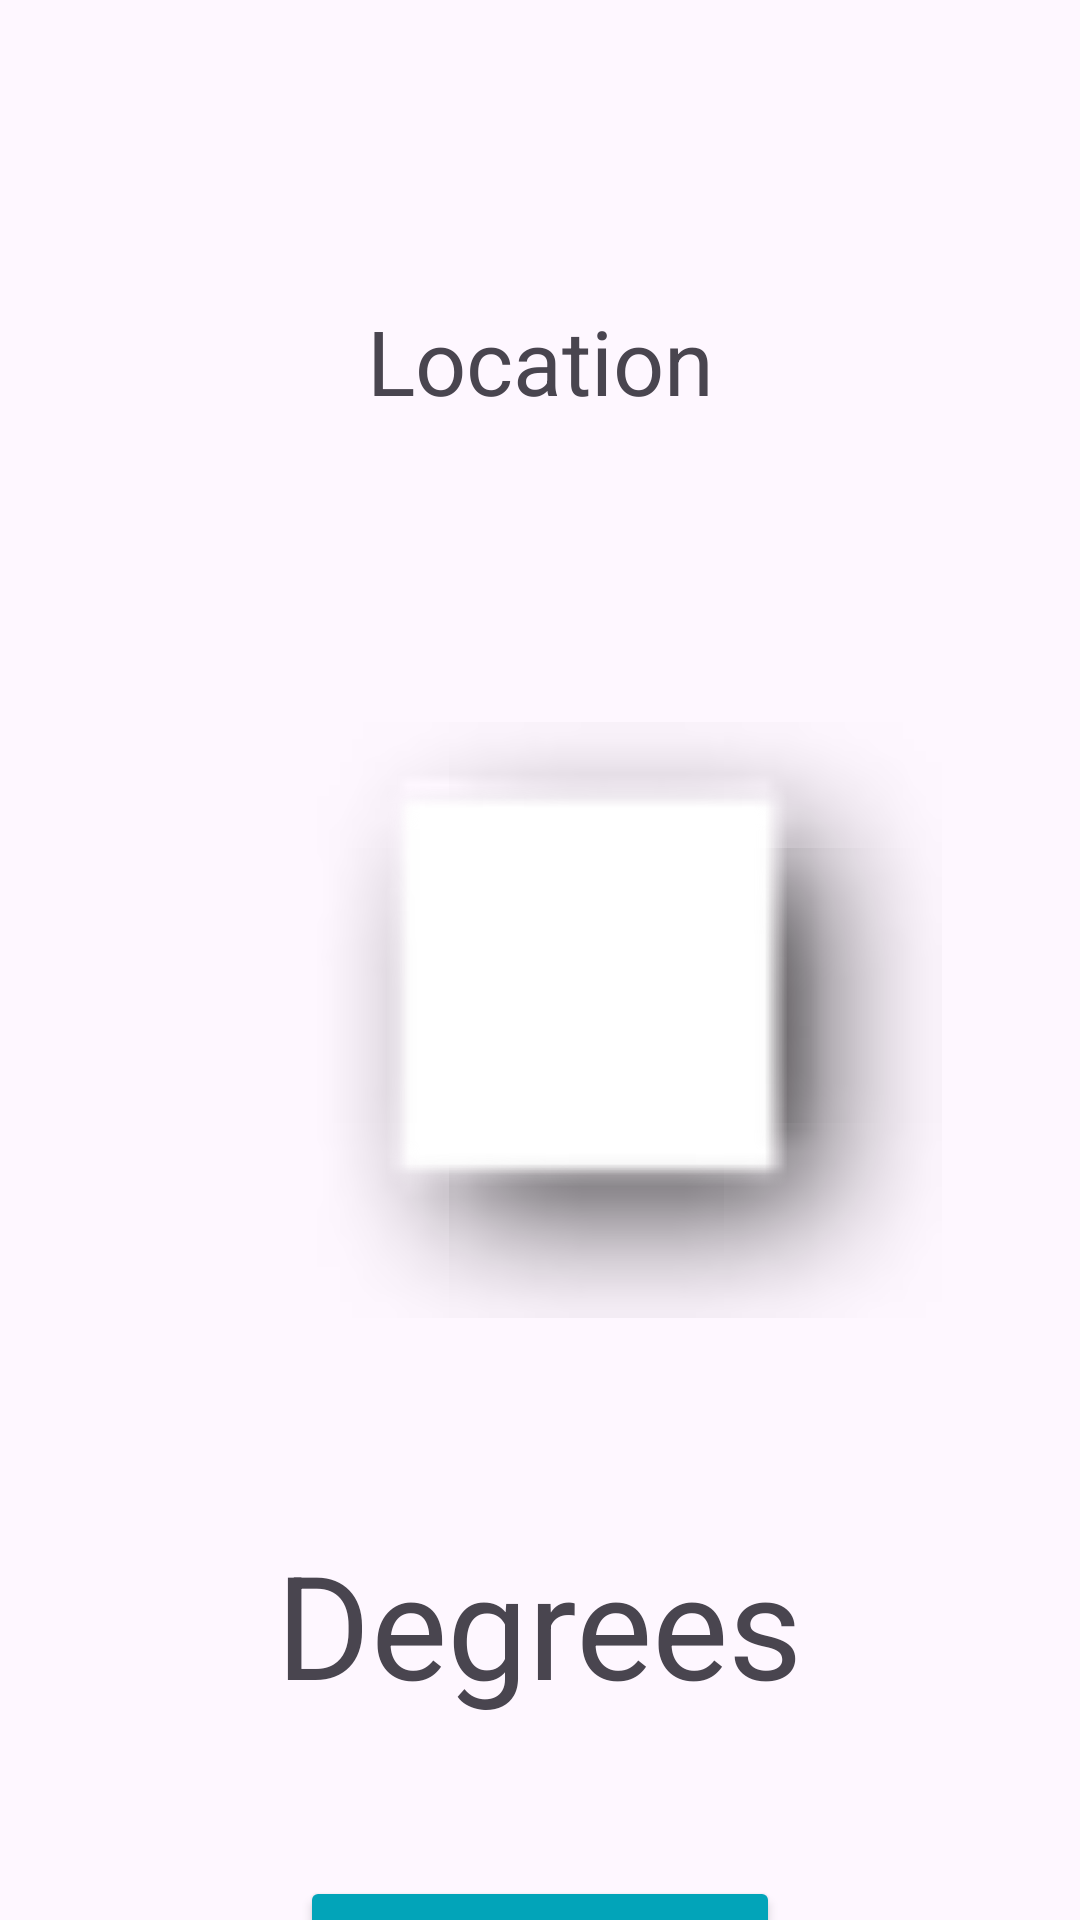

Here is an Android app screen rendered from its layout file. Give the layout XML and the strings, colors and styles it references.
<!-- AndroidManifest.xml: application theme Theme.ActivityForecast -->
<!-- res/layout/activity_weather_display.xml -->
<androidx.constraintlayout.widget.ConstraintLayout xmlns:android="http://schemas.android.com/apk/res/android"
    xmlns:app="http://schemas.android.com/apk/res-auto"
    xmlns:tools="http://schemas.android.com/tools"
    android:layout_width="match_parent"
    android:layout_height="match_parent"
    tools:context=".WeatherDisplayActivity">

    <TextView
        android:id="@+id/textViewLocation"
        android:layout_width="0dp"
        android:layout_height="40dp"
        android:layout_marginStart="100dp"
        android:layout_marginTop="100dp"
        android:layout_marginEnd="100dp"
        android:text="Location"
        android:textAlignment="center"
        android:textSize="30sp"
        app:layout_constraintEnd_toEndOf="parent"
        app:layout_constraintStart_toStartOf="parent"
        app:layout_constraintTop_toTopOf="parent" />

    <TextView
        android:id="@+id/textViewDegrees"
        android:layout_width="wrap_content"
        android:layout_height="wrap_content"
        android:layout_marginStart="50dp"
        android:layout_marginTop="69dp"
        android:layout_marginEnd="50dp"
        android:text="Degrees"
        android:textSize="48sp"
        app:layout_constraintEnd_toEndOf="parent"
        app:layout_constraintHorizontal_bias="0.497"
        app:layout_constraintStart_toStartOf="parent"
        app:layout_constraintTop_toBottomOf="@+id/imageViewWeather" />

    <Button
        android:id="@+id/btnActivities"
        android:layout_width="0dp"
        android:layout_height="wrap_content"
        android:layout_marginStart="100dp"
        android:layout_marginTop="52dp"
        android:layout_marginEnd="100dp"
        android:backgroundTint="#02A4B9"
        android:text="Activities"
        android:textSize="20sp"
        app:layout_constraintEnd_toEndOf="parent"
        app:layout_constraintHorizontal_bias="0.0"
        app:layout_constraintStart_toStartOf="parent"
        app:layout_constraintTop_toBottomOf="@+id/textViewDegrees" />

    <ImageView
        android:id="@+id/imageViewWeather"
        android:layout_width="214dp"
        android:layout_height="200dp"
        android:layout_marginStart="100dp"
        android:layout_marginTop="100dp"
        android:layout_marginEnd="100dp"
        app:layout_constraintEnd_toEndOf="parent"
        app:layout_constraintHorizontal_bias="0.0"
        app:layout_constraintStart_toStartOf="parent"
        app:layout_constraintTop_toBottomOf="@+id/textViewLocation"
        app:srcCompat="@android:drawable/picture_frame" />
</androidx.constraintlayout.widget.ConstraintLayout>
<!-- resources referenced by this layout -->
<resources>
  <style name="Theme.ActivityForecast" parent="Base.Theme.ActivityForecast" />
  <style name="Base.Theme.ActivityForecast" parent="Theme.Material3.DayNight">
          
          
      </style>
</resources>
